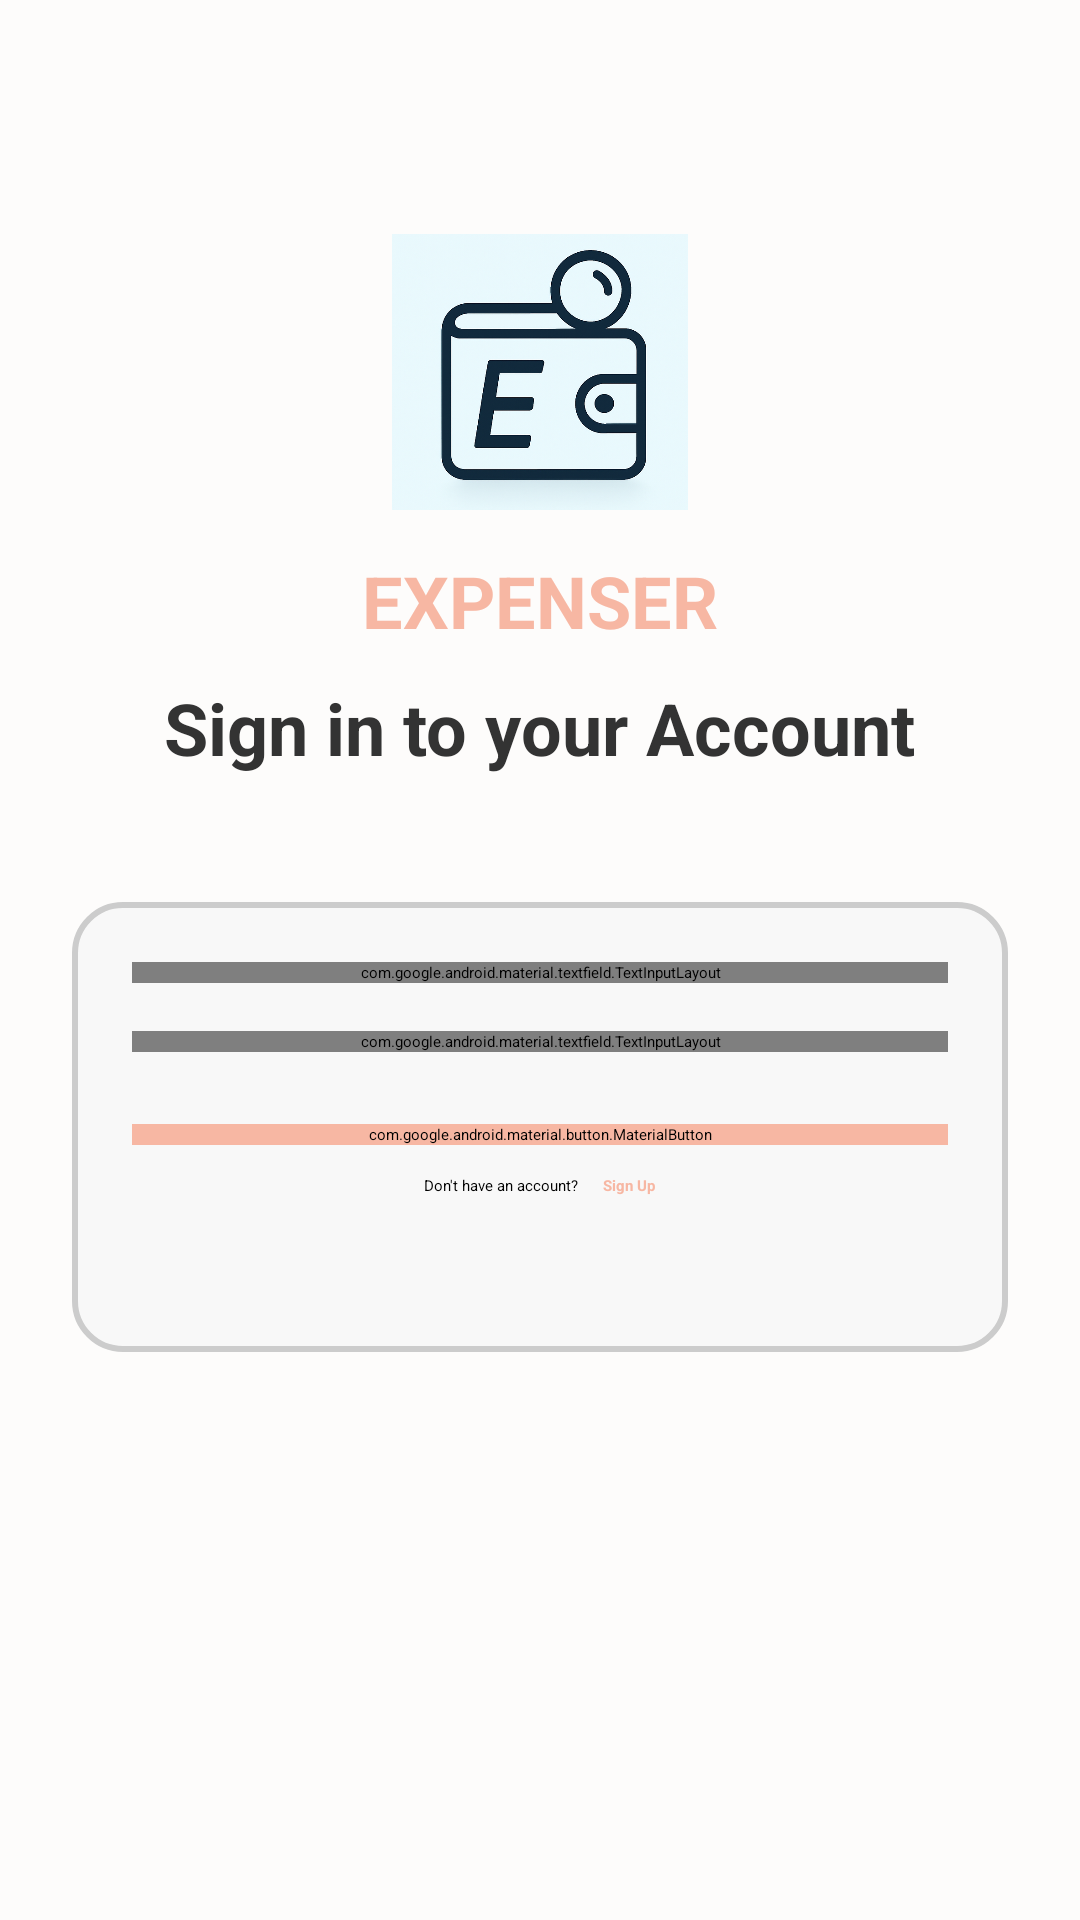

Reconstruct the res/layout file that produces this screen, plus the resources it refers to.
<!-- AndroidManifest.xml: application theme Theme.Expense_Tracker -->
<!-- res/layout/activity_login.xml -->
<?xml version="1.0" encoding="utf-8"?>
<ScrollView xmlns:android="http://schemas.android.com/apk/res/android"
    xmlns:app="http://schemas.android.com/apk/res-auto"
    xmlns:tools="http://schemas.android.com/tools"
    android:id="@+id/main"
    android:layout_width="match_parent"
    android:layout_height="match_parent"
    android:background="#FDFCFB"
    tools:context=".Login">

    <LinearLayout
        android:layout_width="match_parent"
        android:layout_height="match_parent"
        android:orientation="vertical"
        android:padding="24dp"
        android:gravity="center_horizontal">

        <ImageView
            android:id="@+id/logo"
            android:layout_width="100dp"
            android:layout_height="100dp"
            android:layout_marginBottom="10dp"
            android:layout_marginTop="50dp"
            android:scaleType="centerCrop"
            android:padding="4dp"
            android:src="@drawable/ic_app_logo"
           />

        
        <TextView
            android:layout_width="wrap_content"
            android:layout_height="wrap_content"
            android:text="EXPENSER"
            android:textSize="24sp"
            android:textColor="#F7B7A3"
            android:textStyle="bold"
            android:layout_marginBottom="10dp" />

        
        <TextView
            android:layout_width="wrap_content"
            android:layout_height="wrap_content"
            android:text="Sign in to your Account"
            android:textSize="24sp"
            android:textColor="#333333"
            android:textStyle="bold"
            android:layout_marginBottom="32dp" />







       <LinearLayout
           android:layout_width="match_parent"
           android:layout_height="match_parent"
           android:orientation="vertical"
           android:background="@drawable/rounded_bg"
           android:padding="20dp"
           android:layout_marginTop="10dp"
           android:layout_marginBottom="10dp">


           
           <com.google.android.material.textfield.TextInputLayout
               android:id="@+id/email_input"
               android:layout_width="match_parent"
               android:layout_height="wrap_content"
               android:layout_marginBottom="16dp"
               app:boxStrokeColor="#7D7D7D"
               app:boxBackgroundMode="outline">

               <com.google.android.material.textfield.TextInputEditText
                   android:layout_width="match_parent"
                   android:layout_height="wrap_content"
                   android:hint="Email"
                   android:inputType="textEmailAddress"
                   android:text="example@gmail.com"
                   android:textColorHint="#7D7D7D"
                   android:textColor="#7D7D7D" />
           </com.google.android.material.textfield.TextInputLayout>

           
           <com.google.android.material.textfield.TextInputLayout
               android:id="@+id/password_input"
               android:layout_width="match_parent"
               android:layout_height="wrap_content"
               android:layout_marginBottom="8dp"
               app:boxStrokeColor="#000000"
               app:boxBackgroundMode="outline">

               <com.google.android.material.textfield.TextInputEditText

                   android:layout_width="match_parent"
                   android:layout_height="wrap_content"
                   android:hint="Password"
                   android:inputType="textPassword"
                   android:text="*******"
                   android:textColorHint="#7D7D7D"
                   android:textColor="#7D7D7D"  />
           </com.google.android.material.textfield.TextInputLayout>

           
           <com.google.android.material.button.MaterialButton
               android:id="@+id/btn_login"
               android:layout_width="match_parent"
               android:layout_height="wrap_content"
               android:text="Log In"
               android:backgroundTint="#F7B7A3"
               android:textColor="#333333"
               android:layout_marginTop="16dp"
               />

           <LinearLayout
               android:layout_width="wrap_content"
               android:layout_height="wrap_content"
               android:orientation="horizontal"
               android:layout_marginTop="10dp"
               android:layout_gravity="center"

               >


               
               <TextView
                   android:layout_width="wrap_content"
                   android:layout_height="wrap_content"
                   android:text="Don't have an account?"
                   android:textColor="@color/black"
                   android:layout_marginEnd="8dp"/>

               
               <TextView
                   android:id="@+id/signup_text"
                   android:layout_width="wrap_content"
                   android:layout_height="wrap_content"
                   android:text="Sign Up"
                   android:textColor="#F7B7A3"
                   android:textStyle="bold"
                   android:layout_marginBottom="32dp" />
           </LinearLayout>
       </LinearLayout>






    </LinearLayout>
</ScrollView>
<!-- resources referenced by this layout -->
<resources>
  <!-- drawable ic_app_logo: png bitmap (drawable, 484273 bytes) -->
  <!-- drawable rounded_bg (drawable) -->
  <?xml version="1.0" encoding="utf-8"?>
  <shape xmlns:android="http://schemas.android.com/apk/res/android"
      android:shape="rectangle">
  
      
      <solid android:color="#F8F8F8" /> 
  
      
      <corners android:radius="16dp" />
  
      
      <stroke
          android:width="2dp"
          android:color="#CCCCCC" />
  </shape>
  <!-- not gathered from this repository: default colours our renderer supplied (Android Studio template values) -->
  <color name="black">#FF000000</color>
</resources>
